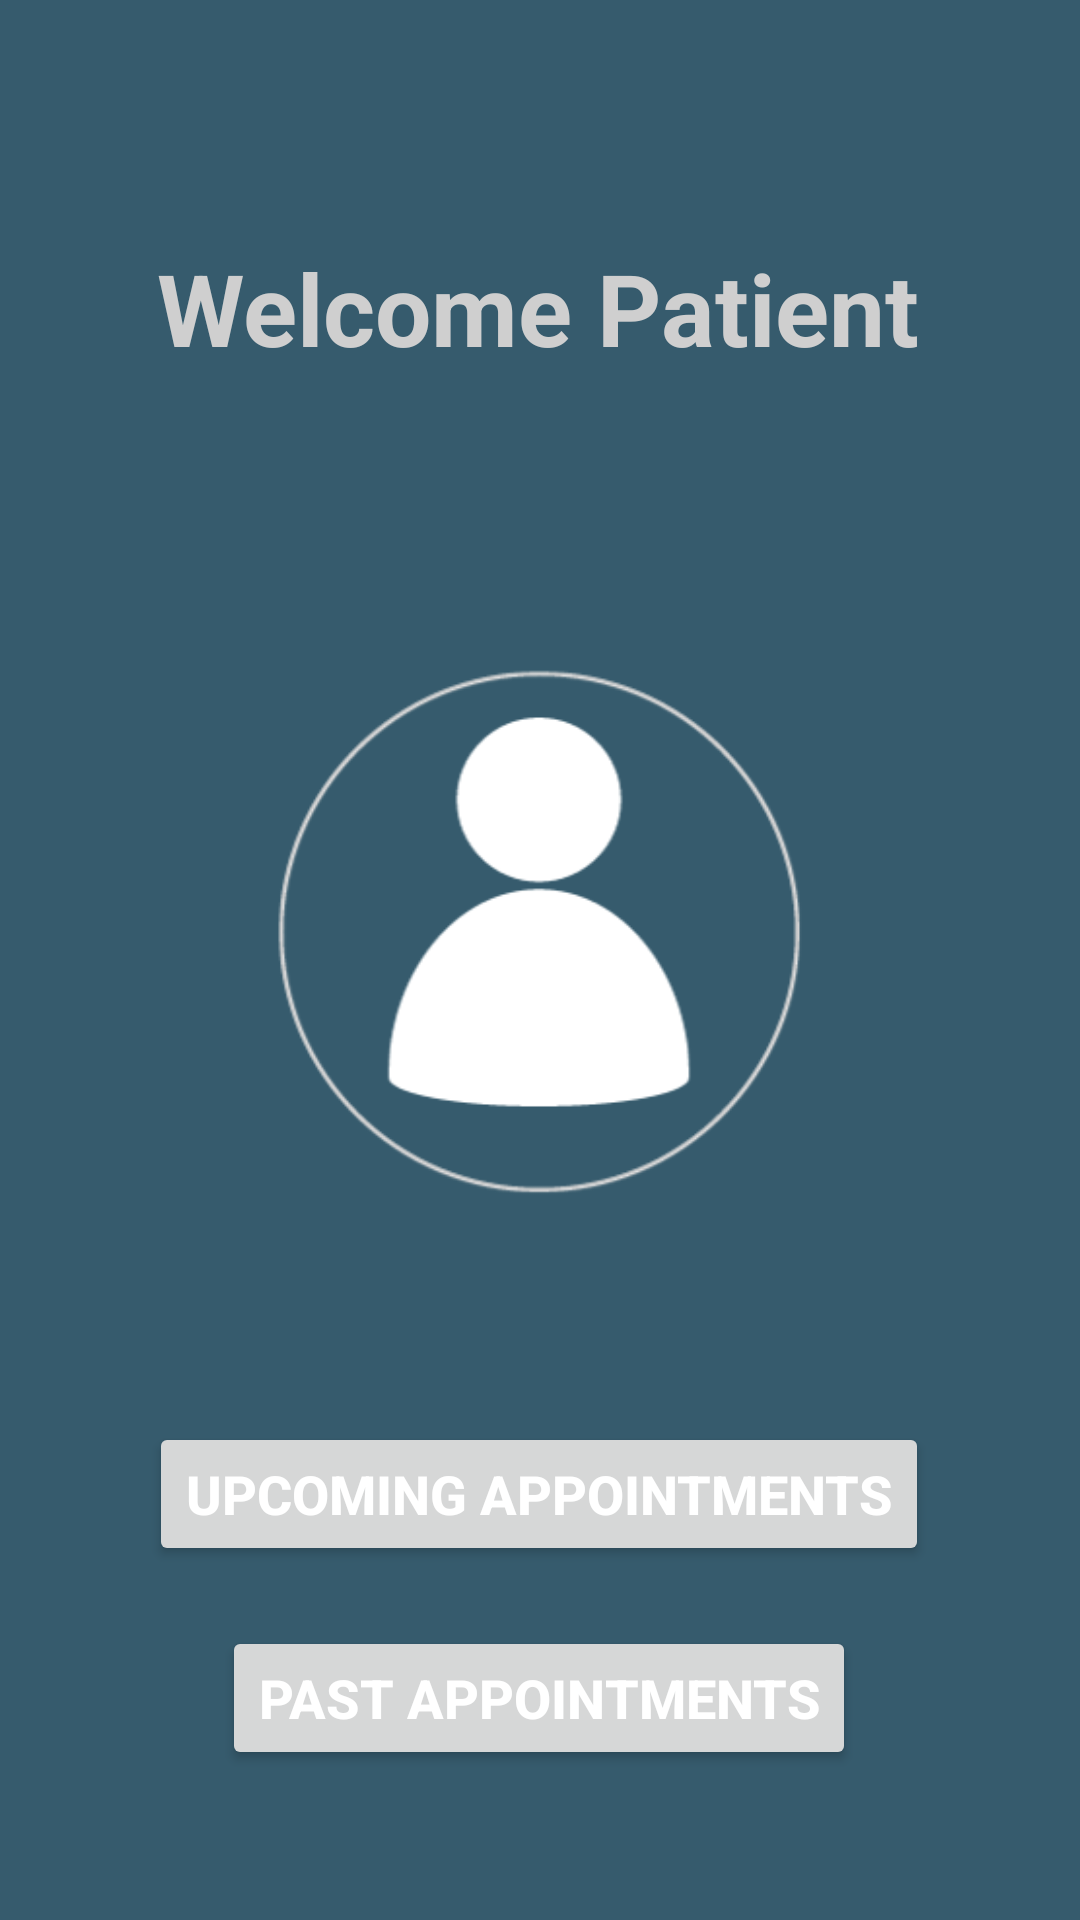

Here is an Android app screen rendered from its layout file. Give the layout XML and the strings, colors and styles it references.
<!-- AndroidManifest.xml: application theme Theme.DoctorRegistration -->
<!-- res/layout/activity_patient_welcome.xml -->
<?xml version="1.0" encoding="utf-8"?>
<androidx.constraintlayout.widget.ConstraintLayout xmlns:android="http://schemas.android.com/apk/res/android"
    xmlns:app="http://schemas.android.com/apk/res-auto"
    xmlns:tools="http://schemas.android.com/tools"
    android:layout_width="match_parent"
    android:layout_height="match_parent"
    android:background="#365B6D"
    tools:context=".Patient.Frontend.PatientWelcome">

    <ImageView
        android:id="@+id/imageView"
        android:layout_width="472dp"
        android:layout_height="324dp"
        android:layout_marginStart="31dp"
        android:layout_marginTop="20dp"
        android:layout_marginEnd="31dp"
        android:layout_marginBottom="213dp"
        app:layout_constraintBottom_toBottomOf="parent"
        app:layout_constraintEnd_toEndOf="parent"
        app:layout_constraintHorizontal_bias="0.504"
        app:layout_constraintStart_toStartOf="parent"
        app:layout_constraintTop_toBottomOf="@+id/textView"
        app:layout_constraintVertical_bias="0.077"
        app:srcCompat="@drawable/patientprofilepic" />

    <TextView
        android:id="@+id/textView"
        android:layout_width="wrap_content"
        android:layout_height="wrap_content"
        android:text="Welcome Patient"
        android:textColor="#CFCFCF"
        android:textSize="100px"
        android:textStyle="bold"
        app:layout_constraintBottom_toBottomOf="parent"
        app:layout_constraintEnd_toEndOf="parent"
        app:layout_constraintHorizontal_bias="0.495"
        app:layout_constraintStart_toStartOf="parent"
        app:layout_constraintTop_toTopOf="parent"
        app:layout_constraintVertical_bias="0.135" />

    <Button
        android:id="@+id/signOut"
        android:layout_width="wrap_content"
        android:layout_height="wrap_content"
        android:layout_marginStart="314dp"
        android:layout_marginTop="2dp"
        android:layout_marginEnd="4dp"
        android:layout_marginBottom="117dp"
        android:text="Logout"
        android:textColor="#ffff"
        android:textSize="18sp"
        android:textStyle="bold"
        app:layout_constraintBottom_toTopOf="@+id/textView"
        app:layout_constraintEnd_toEndOf="parent"
        app:layout_constraintHorizontal_bias="1.0"
        app:layout_constraintStart_toStartOf="parent"
        app:layout_constraintTop_toTopOf="parent"
        app:layout_constraintVertical_bias="0.0" />

    <Button
        android:id="@+id/upcomingAppointments2"
        android:layout_width="wrap_content"
        android:layout_height="wrap_content"

        android:layout_marginTop="8dp"
        android:text="Upcoming Appointments"
        android:textColor="#ffff"
        android:textSize="18sp"
        android:textStyle="bold"
        app:layout_constraintEnd_toEndOf="parent"
        app:layout_constraintHorizontal_bias="0.496"
        app:layout_constraintStart_toStartOf="parent"
        app:layout_constraintTop_toBottomOf="@+id/imageView" />

    <Button
        android:id="@+id/pastAppointments2"
        android:layout_width="wrap_content"
        android:layout_height="wrap_content"

        android:layout_marginTop="20dp"
        android:text="Past Appointments"
        android:textColor="#ffff"
        android:textSize="18sp"
        android:textStyle="bold"
        app:layout_constraintEnd_toEndOf="parent"
        app:layout_constraintHorizontal_bias="0.497"
        app:layout_constraintStart_toStartOf="parent"
        app:layout_constraintTop_toBottomOf="@+id/upcomingAppointments2" />

    <Button
        android:id="@+id/createAppointment"
        android:layout_width="wrap_content"
        android:layout_height="wrap_content"
        android:layout_marginTop="52dp"
        android:text="Create Appointment"
        android:textColor="#ffff"
        android:textSize="18sp"
        android:textStyle="bold"
        app:layout_constraintEnd_toEndOf="parent"
        app:layout_constraintStart_toStartOf="parent"
        app:layout_constraintTop_toBottomOf="@+id/pastAppointments2" />


</androidx.constraintlayout.widget.ConstraintLayout>
<!-- resources referenced by this layout -->
<resources>
  <!-- drawable patientprofilepic: png bitmap (drawable, 20938 bytes) -->
  <style name="Theme.DoctorRegistration" parent="Base.Theme.DoctorRegistration" />
  <style name="Base.Theme.DoctorRegistration" parent="Theme.Material3.DayNight.NoActionBar">
          
          
      </style>
</resources>
